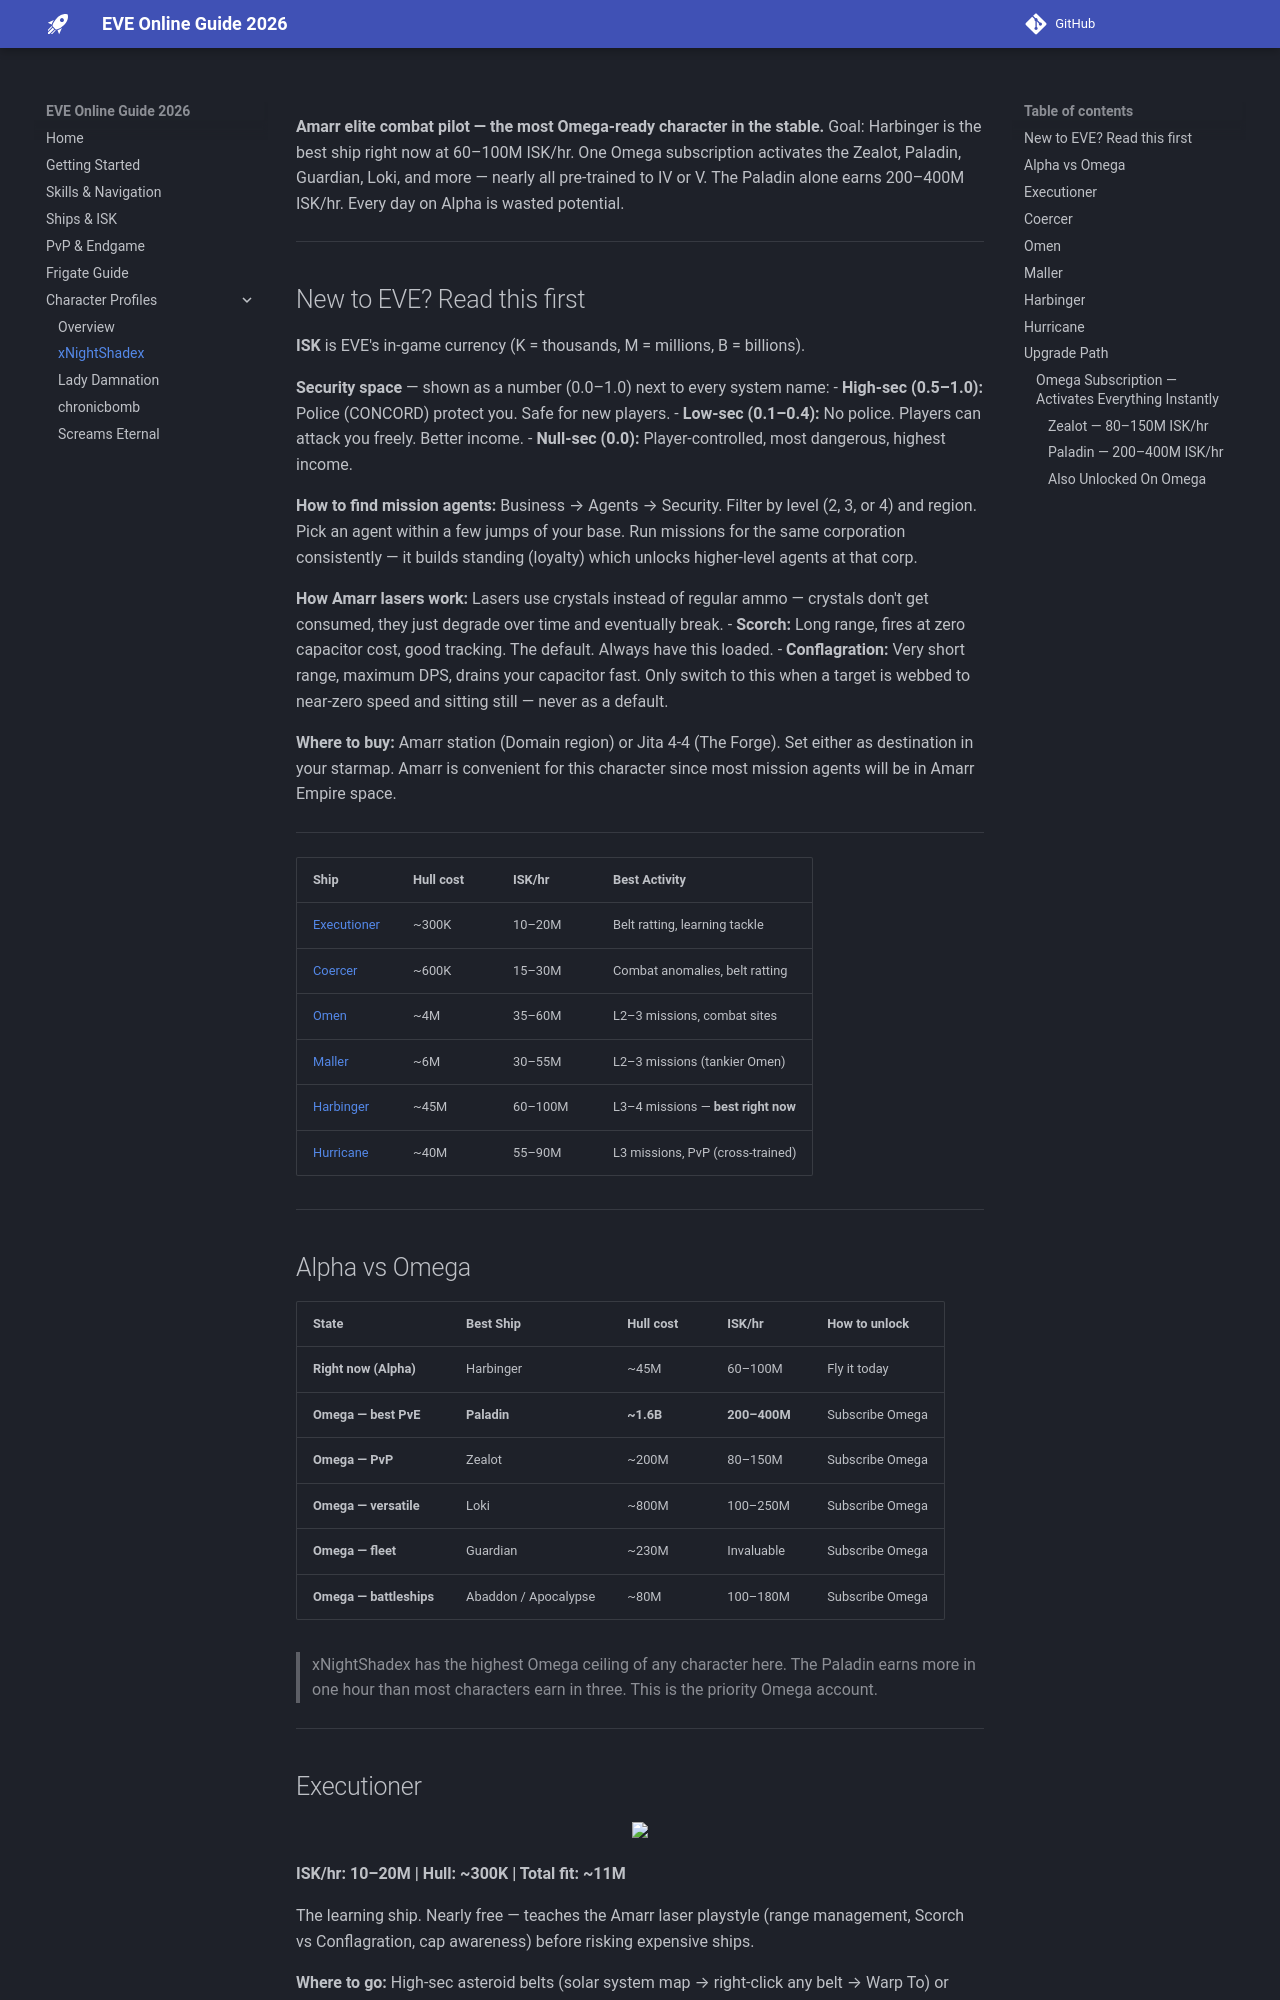

repository: hardlygospel/eve-online-2026-guide · page: ships-xnightshadex/index.html · generator: mkdocs



**Amarr elite combat pilot — the most Omega-ready character in the stable.**
Goal: Harbinger is the best ship right now at 60–100M ISK/hr. One Omega subscription activates the Zealot, Paladin, Guardian, Loki, and more — nearly all pre-trained to IV or V. The Paladin alone earns 200–400M ISK/hr. Every day on Alpha is wasted potential.

---

## New to EVE? Read this first

**ISK** is EVE's in-game currency (K = thousands, M = millions, B = billions).

**Security space** — shown as a number (0.0–1.0) next to every system name:
- **High-sec (0.5–1.0):** Police (CONCORD) protect you. Safe for new players.
- **Low-sec (0.1–0.4):** No police. Players can attack you freely. Better income.
- **Null-sec (0.0):** Player-controlled, most dangerous, highest income.

**How to find mission agents:** Business → Agents → Security. Filter by level (2, 3, or 4) and region. Pick an agent within a few jumps of your base. Run missions for the same corporation consistently — it builds standing (loyalty) which unlocks higher-level agents at that corp.

**How Amarr lasers work:** Lasers use crystals instead of regular ammo — crystals don't get consumed, they just degrade over time and eventually break.
- **Scorch:** Long range, fires at zero capacitor cost, good tracking. The default. Always have this loaded.
- **Conflagration:** Very short range, maximum DPS, drains your capacitor fast. Only switch to this when a target is webbed to near-zero speed and sitting still — never as a default.

**Where to buy:** Amarr station (Domain region) or Jita 4-4 (The Forge). Set either as destination in your starmap. Amarr is convenient for this character since most mission agents will be in Amarr Empire space.

---

| Ship | Hull cost | ISK/hr | Best Activity |
|---|---|---|---|
| [Executioner](#executioner) | ~300K | 10–20M | Belt ratting, learning tackle |
| [Coercer](#coercer) | ~600K | 15–30M | Combat anomalies, belt ratting |
| [Omen](#omen) | ~4M | 35–60M | L2–3 missions, combat sites |
| [Maller](#maller) | ~6M | 30–55M | L2–3 missions (tankier Omen) |
| [Harbinger](#harbinger) | ~45M | 60–100M | L3–4 missions — **best right now** |
| [Hurricane](#hurricane) | ~40M | 55–90M | L3 missions, PvP (cross-trained) |

---
